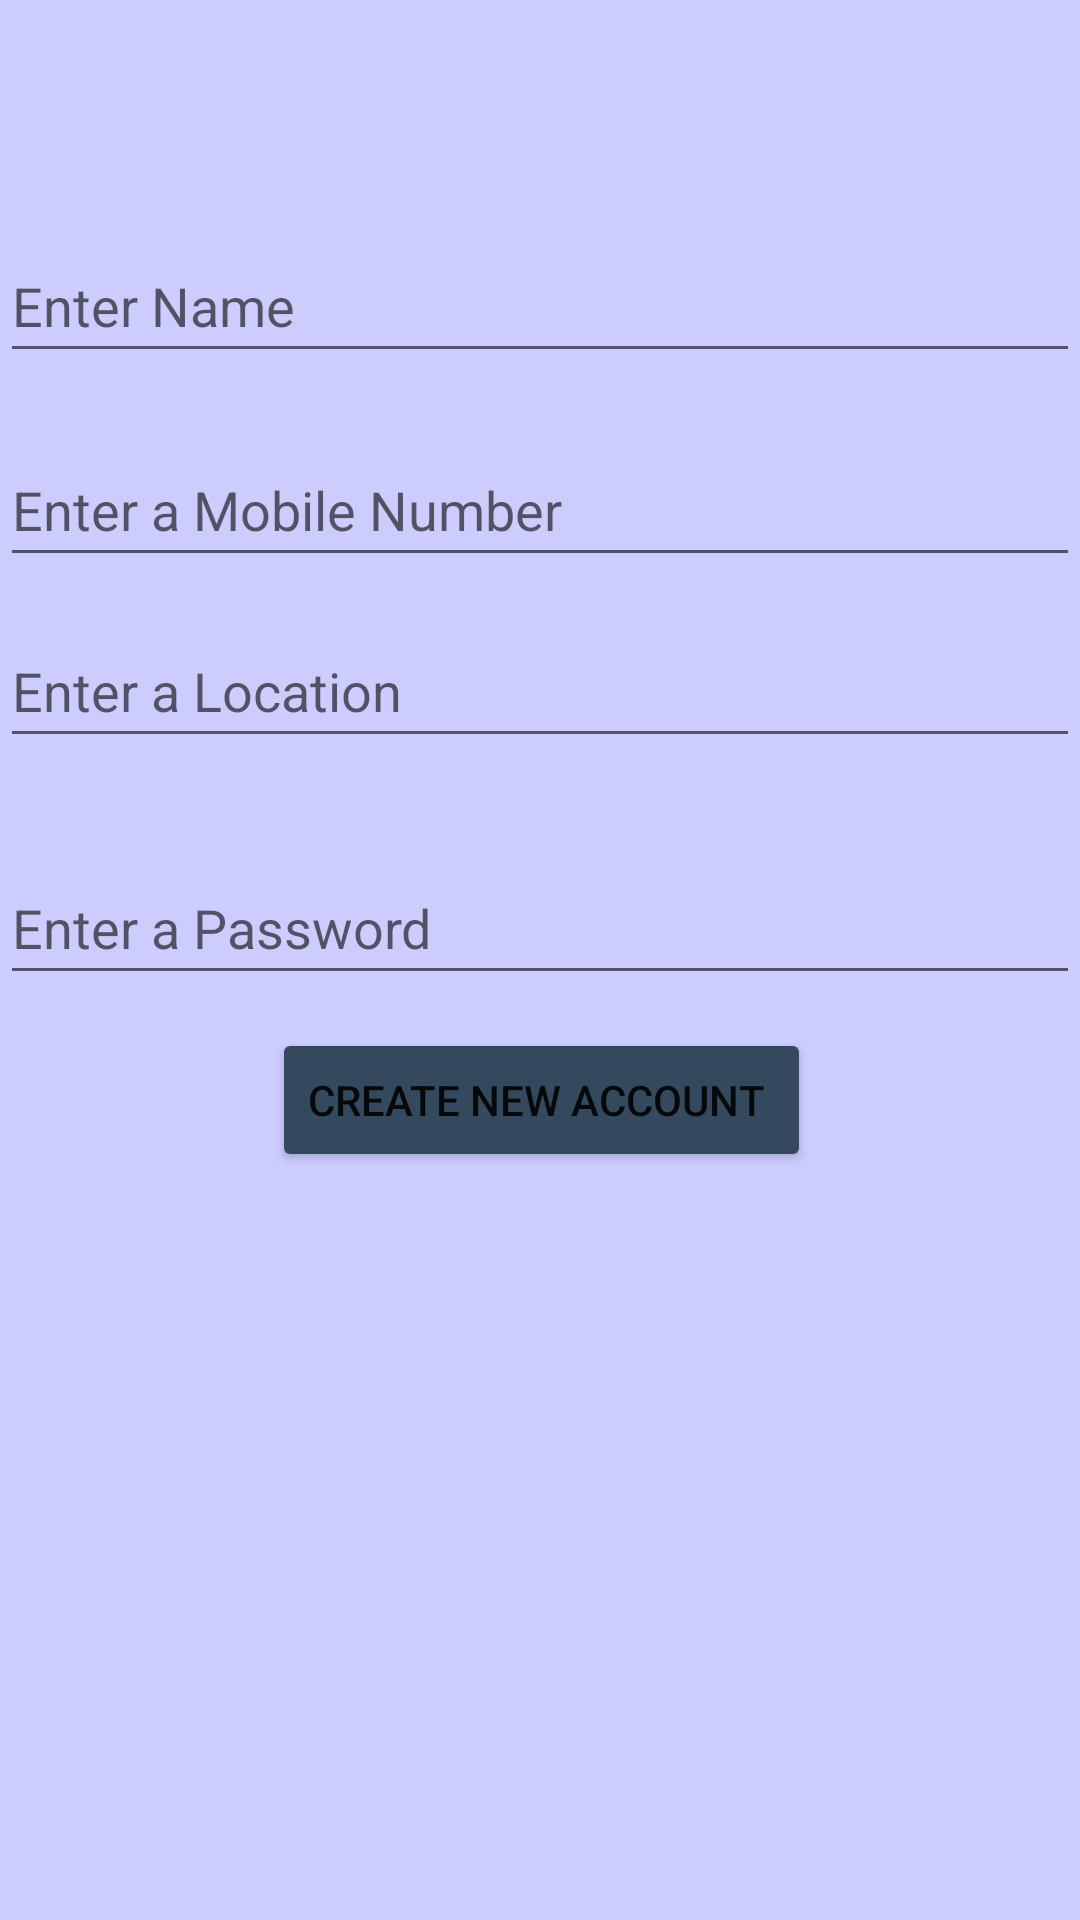

Write the Android layout XML for this screen, with the resource values it uses.
<!-- AndroidManifest.xml: application theme Theme.AIBSignUpAndSignIn -->
<!-- res/layout/activity_sing_up.xml -->
<?xml version="1.0" encoding="utf-8"?>
<androidx.constraintlayout.widget.ConstraintLayout xmlns:android="http://schemas.android.com/apk/res/android"
    xmlns:app="http://schemas.android.com/apk/res-auto"
    xmlns:tools="http://schemas.android.com/tools"
    android:layout_width="match_parent"
    android:layout_height="match_parent"
    android:layout_margin="20dp"
    android:background="#CCCCFF "
    tools:context=".SingUp">

    <EditText
        android:id="@+id/edt1name"
        android:layout_width="0dp"
        android:layout_height="wrap_content"
        android:ems="10"
        android:hint="Enter Name"
        android:inputType="textPersonName"
        android:minHeight="48dp"
        app:layout_constraintBottom_toBottomOf="parent"
        app:layout_constraintEnd_toEndOf="parent"
        app:layout_constraintHorizontal_bias="0.497"
        app:layout_constraintStart_toStartOf="parent"
        app:layout_constraintTop_toTopOf="parent"
        app:layout_constraintVertical_bias="0.129" />

    <EditText
        android:id="@+id/edt1mobile"
        android:layout_width="0dp"
        android:layout_height="wrap_content"
        android:ems="10"
        android:hint="Enter a Mobile Number"
        android:inputType="textPersonName"
        android:minHeight="48dp"
        app:layout_constraintBottom_toBottomOf="parent"
        app:layout_constraintEnd_toEndOf="parent"
        app:layout_constraintStart_toStartOf="parent"
        app:layout_constraintTop_toTopOf="parent"
        app:layout_constraintVertical_bias="0.244" />

    <EditText
        android:id="@+id/edt1loc"
        android:layout_width="0dp"
        android:layout_height="wrap_content"
        android:ems="10"
        android:hint="Enter a Location"
        android:inputType="textPersonName"
        android:minHeight="48dp"
        app:layout_constraintBottom_toBottomOf="parent"
        app:layout_constraintEnd_toEndOf="parent"
        app:layout_constraintHorizontal_bias="1.0"
        app:layout_constraintStart_toStartOf="parent"
        app:layout_constraintTop_toTopOf="parent"
        app:layout_constraintVertical_bias="0.346" />

    <EditText
        android:id="@+id/edt1pas"
        android:layout_width="0dp"
        android:layout_height="wrap_content"
        android:ems="10"
        android:hint="Enter a Password"
        android:inputType="textPersonName"
        android:minHeight="48dp"
        app:layout_constraintBottom_toBottomOf="parent"
        app:layout_constraintEnd_toEndOf="parent"
        app:layout_constraintHorizontal_bias="0.0"
        app:layout_constraintStart_toStartOf="parent"
        app:layout_constraintTop_toTopOf="parent"
        app:layout_constraintVertical_bias="0.479" />

    <Button
        android:id="@+id/btn1create"
        android:layout_width="wrap_content"
        android:layout_height="wrap_content"
        android:backgroundTint="#34495E"
        android:text="Create New Account "
        app:layout_constraintBottom_toBottomOf="parent"
        app:layout_constraintEnd_toEndOf="parent"
        app:layout_constraintHorizontal_bias="0.502"
        app:layout_constraintStart_toStartOf="parent"
        app:layout_constraintTop_toTopOf="parent"
        app:layout_constraintVertical_bias="0.579" />


</androidx.constraintlayout.widget.ConstraintLayout>
<!-- resources referenced by this layout -->
<resources>
  <style name="Theme.AIBSignUpAndSignIn" parent="Theme.MaterialComponents.DayNight.DarkActionBar">
          
          <item name="colorPrimary">@color/purple_500</item>
          <item name="colorPrimaryVariant">@color/purple_700</item>
          <item name="colorOnPrimary">@color/white</item>
          
          <item name="colorSecondary">@color/teal_200</item>
          <item name="colorSecondaryVariant">@color/teal_700</item>
          <item name="colorOnSecondary">@color/black</item>
          
          <item name="android:statusBarColor" tools:targetApi="l">?attr/colorPrimaryVariant</item>
          
      </style>
  <!-- not gathered from this repository: default colours our renderer supplied (Android Studio template values) -->
  <color name="purple_500">#FF6200EE</color>
  <color name="purple_700">#FF3700B3</color>
  <color name="teal_200">#FF03DAC5</color>
  <color name="teal_700">#FF018786</color>
  <color name="black">#FF000000</color>
  <color name="white">#FFFFFFFF</color>
</resources>
